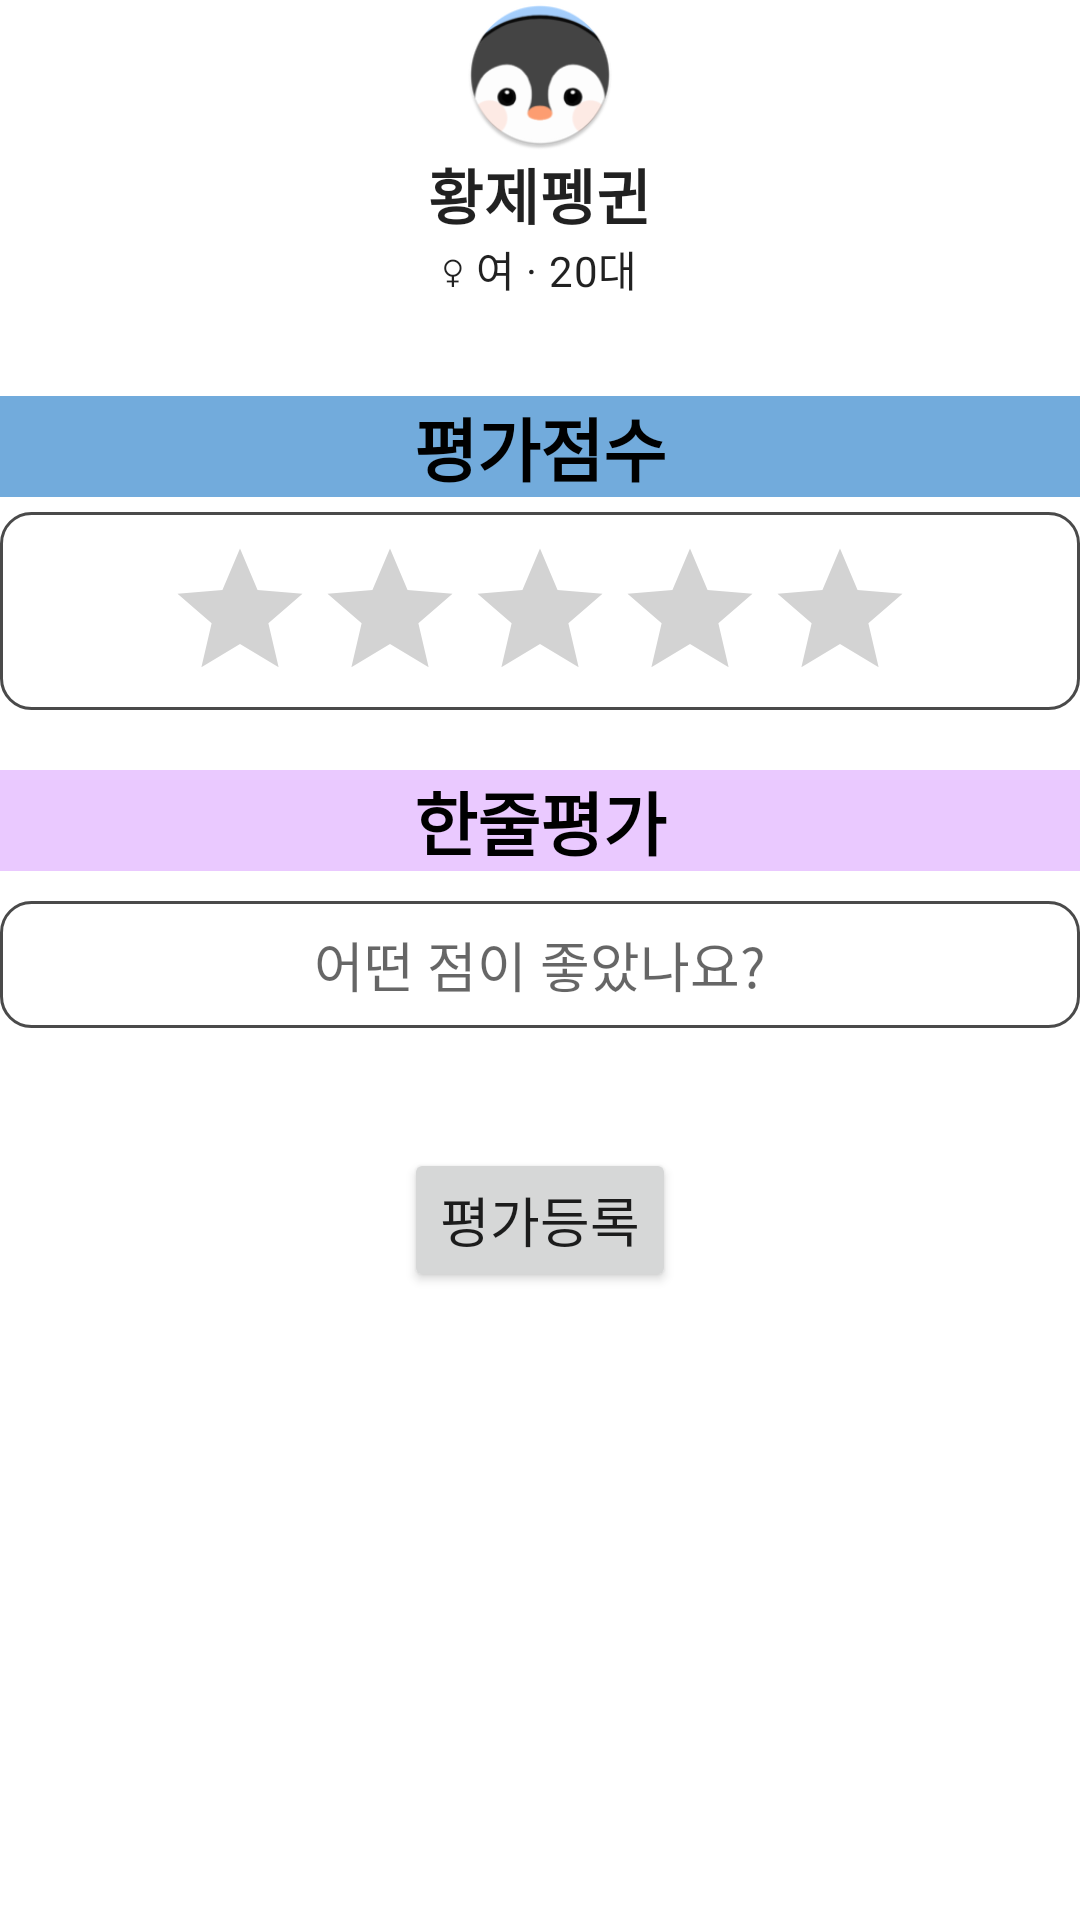

Write the Android layout XML for this screen, with the resource values it uses.
<!-- AndroidManifest.xml: application theme Theme.MyApplication -->
<!-- res/layout/recruit_evaluation.xml -->
<?xml version="1.0" encoding="utf-8"?>
<LinearLayout xmlns:android="http://schemas.android.com/apk/res/android"
    xmlns:app="http://schemas.android.com/apk/res-auto"
    xmlns:tools="http://schemas.android.com/tools"
    android:layout_width="match_parent"
    android:layout_height="match_parent"
    android:orientation="vertical"
    tools:context=".ui.recruit.RecruitEvaluation"
    android:layout_margin="30dp">

    
    <LinearLayout
        android:layout_width="match_parent"
        android:layout_height="wrap_content"
        android:orientation="vertical"
        android:gravity="center_vertical"
        android:paddingBottom="16dp">

        <ImageView
            android:id="@+id/profile_image"
            android:layout_width="50dp"
            android:layout_height="50dp"
            android:layout_gravity="center"
            android:src="@mipmap/ic_bokdak_round" />

        <TextView
            android:id="@+id/profile_nickname"
            android:layout_width="wrap_content"
            android:layout_height="wrap_content"
            android:layout_gravity="center"
            android:text="황제펭귄"
            android:textStyle="bold"
            android:textAppearance="?attr/textAppearanceHeadline6" />

        <TextView
            android:id="@+id/profile_gender_age"
            android:layout_width="wrap_content"
            android:layout_height="wrap_content"
            android:layout_gravity="center"
            android:text="♀ 여 · 20대"
            android:textAppearance="?attr/textAppearanceBody2" />

    </LinearLayout>

    <LinearLayout
        android:orientation="vertical"
        android:layout_width="match_parent"
        android:layout_height="wrap_content"
        android:layout_marginTop="16dp"
        android:gravity="center_horizontal">

        
        <LinearLayout
            android:orientation="vertical"
            android:layout_width="match_parent"
            android:layout_height="wrap_content"
            android:layout_marginBottom="20dp"
            android:gravity="center_horizontal">

            <TextView
                android:layout_width="match_parent"
                android:layout_height="wrap_content"
                android:layout_marginBottom="5dp"
                android:text="평가점수"
                android:textSize="23sp"
                android:textStyle="bold"
                android:textColor="#000000"
                android:gravity="center_horizontal"
                android:layout_gravity="center_horizontal"
                android:background="@color/ic_bokdak_background"/>

            <LinearLayout
                android:id="@+id/star"
                android:layout_width="match_parent"
                android:layout_height="wrap_content"
                android:orientation="horizontal"
                android:background="@drawable/edittext_line"
                android:padding="8dp"
                android:gravity="center" >

                
                <ImageView
                    android:id="@+id/star1"
                    android:layout_width="50dp"
                    android:layout_height="50dp"
                    android:src="@drawable/ic_star_none"
                    android:onClick="onStarClick"
                    android:tag="1"/>

                <ImageView
                    android:id="@+id/star2"
                    android:layout_width="50dp"
                    android:layout_height="50dp"
                    android:src="@drawable/ic_star_none"
                    android:onClick="onStarClick"
                    android:tag="2"/>

                <ImageView
                    android:id="@+id/star3"
                    android:layout_width="50dp"
                    android:layout_height="50dp"
                    android:src="@drawable/ic_star_none"
                    android:onClick="onStarClick"
                    android:tag="3"/>

                <ImageView
                    android:id="@+id/star4"
                    android:layout_width="50dp"
                    android:layout_height="50dp"
                    android:src="@drawable/ic_star_none"
                    android:onClick="onStarClick"
                    android:tag="4"/>

                <ImageView
                    android:id="@+id/star5"
                    android:layout_width="50dp"
                    android:layout_height="50dp"
                    android:src="@drawable/ic_star_none"
                    android:onClick="onStarClick"
                    android:tag="5"/>

            </LinearLayout>

        </LinearLayout>

        
        <LinearLayout
            android:orientation="vertical"
            android:layout_width="match_parent"
            android:layout_height="wrap_content"
            android:gravity="center_horizontal">

            <TextView
                android:layout_width="match_parent"
                android:layout_height="wrap_content"
                android:text="한줄평가"
                android:textSize="23sp"
                android:textStyle="bold"
                android:textColor="#000000"
                android:gravity="center_horizontal"
                android:layout_gravity="center_horizontal"
                android:background="#EAC9FF"/>

            <EditText
                android:id="@+id/review"
                android:layout_width="match_parent"
                android:layout_height="wrap_content"
                android:layout_marginTop="10dp"
                android:background="@drawable/edittext_line"
                android:padding="8dp"
                android:textColor="#000000"
                android:hint="어떤 점이 좋았나요?"
                android:inputType="text"
                android:gravity="center_horizontal" />
        </LinearLayout>
    </LinearLayout>

    
    <Button
        android:id="@+id/evaluation"
        android:layout_width="wrap_content"
        android:layout_height="wrap_content"
        android:layout_gravity="center"
        android:layout_marginTop="40dp"
        android:text="평가등록"
        android:textSize="18dp"
        android:onClick="onEvaluationClick"/>

</LinearLayout>
<!-- resources referenced by this layout -->
<resources>
  <color name="ic_bokdak_background">#72ABDC</color>
  <!-- drawable edittext_line (drawable) -->
  <?xml version="1.0" encoding="UTF-8"?>
  <shape xmlns:android="http://schemas.android.com/apk/res/android">
      <solid android:color="#FFFFFF"/>
      <stroke android:width="1dip" android:color="#4A4A4A" />
      <corners android:radius="10dip"/>
      <padding android:left="0dip" android:top="0dip" android:right="0dip" android:bottom="0dip" />
  </shape>
  <!-- drawable ic_star_none (drawable) -->
  <vector xmlns:android="http://schemas.android.com/apk/res/android" android:height="24dp" android:tint="#D3D3D3" android:viewportHeight="24" android:viewportWidth="24" android:width="24dp">
        
      <path android:fillColor="@android:color/white" android:pathData="M12,17.27L18.18,21l-1.64,-7.03L22,9.24l-7.19,-0.61L12,2 9.19,8.63 2,9.24l5.46,4.73L5.82,21z"/>
      
  </vector>
  <!-- mipmap ic_bokdak_round: png bitmap (mipmap-hdpi, 4753 bytes) -->
  <style name="Theme.MyApplication" parent="Theme.MaterialComponents.DayNight.DarkActionBar">
          
          <item name="colorPrimary">#7BB4E4</item>
          <item name="colorPrimaryVariant">#154E8A</item>
          <item name="colorOnPrimary">@color/white</item>
          
          <item name="colorSecondary">#FF8A7B</item>
          <item name="colorSecondaryVariant">@color/teal_700</item>
          <item name="colorOnSecondary">@color/black</item>
          
          <item name="android:statusBarColor">?attr/colorPrimaryVariant</item>
          
      </style>
  <color name="white">#FFFFFFFF</color>
  <color name="teal_700">#FF018786</color>
  <color name="black">#FF000000</color>
</resources>
